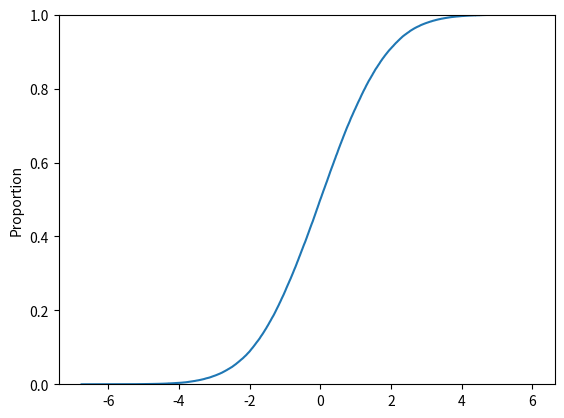

This figure's Python source:
import pandas as pd
import numpy as np
import matplotlib.pyplot as plt
import seaborn as sns

data = np.random.normal(size=100_000, scale = 1.5)
df = pd.DataFrame(data)

sns.ecdfplot(data)

# plt.hist(df[0], bins=500, density=True)
# plt.xlabel('Value')
# plt.ylabel('Frequency')
# plt.title('Normal Distribution')
plt.show()
